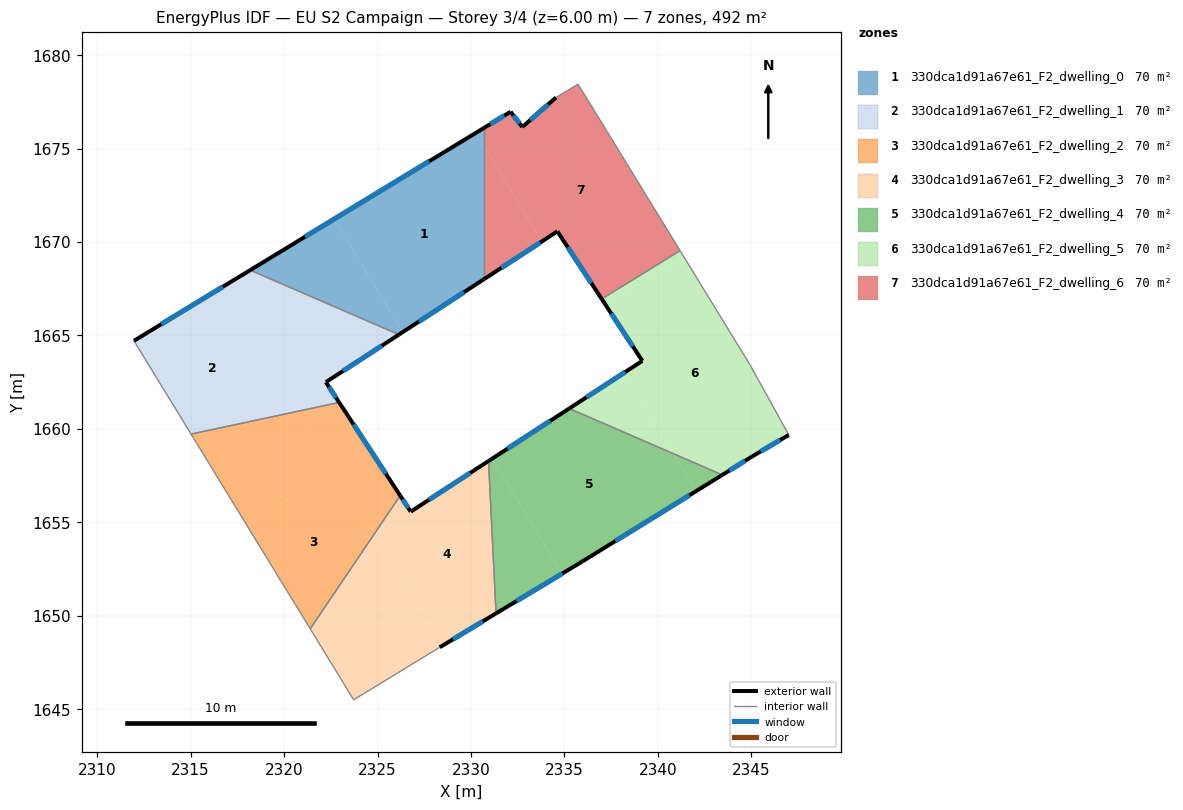
=== STOREY PLAN SPEC (per zone: floor XY polygon, exterior-wall plan segments, windows/doors) ===
zone 1: 330dca1d91a67e61_F2_dwelling_0  (70.3 m²)
  floor: (2330.24, 1675.83) (2330.70, 1675.08) (2330.70, 1668.02) (2326.36, 1665.19) (2322.67, 1671.22)
  floor: (2330.70, 1676.11) (2330.70, 1675.08) (2330.24, 1675.83)
  floor: (2322.67, 1671.22) (2326.36, 1665.19) (2326.14, 1665.05) (2318.19, 1668.50)
  exterior wall: (2326.14, 1665.05) – (2330.70, 1668.02)  [5.4 m]
    window: (2327.21, 1665.74) – (2329.63, 1667.32)  [4.6 m²]
  exterior wall: (2330.70, 1676.11) – (2318.18, 1668.50)  [14.6 m]
    window: (2327.76, 1674.32) – (2321.12, 1670.28)  [12.4 m²]
  interior walls: 2
zone 2: 330dca1d91a67e61_F2_dwelling_1  (70.3 m²)
  floor: (2316.53, 1667.49) (2320.56, 1660.91) (2315.02, 1659.72) (2311.97, 1664.71)
  floor: (2326.14, 1665.05) (2322.24, 1662.50) (2322.95, 1661.42) (2320.56, 1660.91) (2316.53, 1667.49) (2318.19, 1668.50)
  exterior wall: (2322.24, 1662.50) – (2326.14, 1665.05)  [4.7 m]
    window: (2323.15, 1663.10) – (2325.22, 1664.45)  [3.9 m²]
  exterior wall: (2322.95, 1661.42) – (2322.24, 1662.50)  [1.3 m]
    window: (2322.78, 1661.67) – (2322.40, 1662.25)  [1.1 m²]
  exterior wall: (2318.18, 1668.50) – (2311.97, 1664.71)  [7.3 m]
    window: (2316.72, 1667.61) – (2313.43, 1665.60)  [6.1 m²]
  interior walls: 3
zone 3: 330dca1d91a67e61_F2_dwelling_2  (70.3 m²)
  floor: (2322.95, 1661.42) (2324.59, 1658.92) (2322.54, 1657.67) (2320.56, 1660.91)
  floor: (2320.56, 1660.91) (2322.54, 1657.67) (2317.99, 1654.88) (2315.02, 1659.72)
  floor: (2324.59, 1658.92) (2326.21, 1656.43) (2324.84, 1654.40) (2322.76, 1657.80)
  floor: (2322.76, 1657.80) (2324.84, 1654.40) (2321.40, 1649.31) (2317.99, 1654.88)
  exterior wall: (2326.21, 1656.43) – (2322.95, 1661.42)  [6.0 m]
    window: (2325.45, 1657.60) – (2323.71, 1660.25)  [5.0 m²]
  interior walls: 3
zone 4: 330dca1d91a67e61_F2_dwelling_3  (70.3 m²)
  floor: (2330.94, 1658.28) (2331.34, 1650.13) (2328.50, 1648.42) (2324.84, 1654.40) (2326.21, 1656.43) (2326.77, 1655.58)
  floor: (2324.84, 1654.40) (2328.50, 1648.42) (2328.33, 1648.32) (2323.72, 1645.51) (2321.40, 1649.31)
  exterior wall: (2326.77, 1655.58) – (2326.21, 1656.43)  [1.0 m]
    window: (2326.64, 1655.78) – (2326.34, 1656.23)  [0.9 m²]
  exterior wall: (2330.94, 1658.28) – (2326.77, 1655.58)  [5.0 m]
    window: (2329.96, 1657.65) – (2327.75, 1656.21)  [4.2 m²]
  exterior wall: (2328.33, 1648.32) – (2331.34, 1650.13)  [3.5 m]
    window: (2329.04, 1648.74) – (2330.63, 1649.71)  [3.0 m²]
  interior walls: 4
zone 5: 330dca1d91a67e61_F2_dwelling_4  (70.3 m²)
  floor: (2340.82, 1658.68) (2342.05, 1656.68) (2335.98, 1652.92) (2334.88, 1652.26) (2331.12, 1658.41) (2335.26, 1661.09)
  floor: (2331.12, 1658.41) (2334.88, 1652.26) (2331.34, 1650.13) (2330.94, 1658.28)
  floor: (2343.44, 1657.54) (2342.05, 1656.68) (2340.82, 1658.68)
  exterior wall: (2335.26, 1661.09) – (2330.94, 1658.28)  [5.2 m]
    window: (2334.24, 1660.43) – (2331.95, 1658.94)  [4.3 m²]
  exterior wall: (2335.98, 1652.92) – (2343.45, 1657.54)  [8.8 m]
    window: (2337.73, 1654.01) – (2341.69, 1656.46)  [7.4 m²]
  exterior wall: (2331.34, 1650.13) – (2335.98, 1652.92)  [5.4 m]
    window: (2332.43, 1650.79) – (2334.89, 1652.27)  [4.6 m²]
  interior walls: 2
zone 6: 330dca1d91a67e61_F2_dwelling_5  (70.3 m²)
  floor: (2341.39, 1669.20) (2344.94, 1663.41) (2347.00, 1659.68) (2345.04, 1658.53) (2343.44, 1657.54) (2340.82, 1658.68) (2338.18, 1663.00) (2339.17, 1663.64) (2337.20, 1666.64)
  floor: (2341.18, 1669.54) (2341.39, 1669.20) (2337.20, 1666.64) (2336.99, 1666.95)
  floor: (2338.18, 1663.00) (2340.82, 1658.68) (2335.26, 1661.09)
  exterior wall: (2345.04, 1658.53) – (2347.00, 1659.68)  [2.3 m]
    window: (2345.50, 1658.80) – (2346.54, 1659.41)  [1.9 m²]
  exterior wall: (2343.45, 1657.54) – (2345.04, 1658.53)  [1.9 m]
    window: (2343.82, 1657.77) – (2344.66, 1658.29)  [1.6 m²]
  exterior wall: (2339.17, 1663.64) – (2335.26, 1661.09)  [4.7 m]
    window: (2338.25, 1663.04) – (2336.17, 1661.69)  [3.9 m²]
  exterior wall: (2336.99, 1666.95) – (2339.17, 1663.64)  [4.0 m]
    window: (2337.50, 1666.18) – (2338.66, 1664.42)  [3.3 m²]
  interior walls: 4
zone 7: 330dca1d91a67e61_F2_dwelling_6  (70.3 m²)
  floor: (2335.73, 1678.45) (2341.18, 1669.54) (2336.99, 1666.95) (2334.62, 1670.57) (2333.79, 1670.03) (2330.70, 1675.08) (2330.70, 1676.11) (2332.12, 1676.97) (2332.75, 1676.15) (2334.55, 1677.73)
  floor: (2330.70, 1675.08) (2333.79, 1670.03) (2330.70, 1668.02)
  exterior wall: (2334.62, 1670.57) – (2336.99, 1666.95)  [4.3 m]
    window: (2335.18, 1669.72) – (2336.43, 1667.80)  [3.6 m²]
  exterior wall: (2330.70, 1668.02) – (2334.62, 1670.57)  [4.7 m]
    window: (2331.62, 1668.62) – (2333.70, 1669.97)  [3.9 m²]
  exterior wall: (2332.12, 1676.97) – (2330.70, 1676.11)  [1.7 m]
    window: (2331.79, 1676.77) – (2331.03, 1676.31)  [1.4 m²]
  exterior wall: (2332.75, 1676.15) – (2332.12, 1676.97)  [1.0 m]
    window: (2332.60, 1676.35) – (2332.27, 1676.78)  [0.9 m²]
  exterior wall: (2334.55, 1677.73) – (2332.75, 1676.15)  [2.4 m]
    window: (2334.12, 1677.36) – (2333.17, 1676.52)  [2.0 m²]
  interior walls: 4

=== DERIVED (storey summary) ===
Building: EU S2 Campaign
Storey: 3 of 4  (floor level z = 6.00 m)
Storey gross floor area: 492.1 m²
Zones on this storey: 7
  - 330dca1d91a67e61_F2_dwelling_0: floor 70.3 m²; exterior wall 20.1 m (60.3 m²); 2 window(s) 17.0 m²; WWR 28.1%
  - 330dca1d91a67e61_F2_dwelling_1: floor 70.3 m²; exterior wall 13.2 m (39.7 m²); 3 window(s) 11.2 m²; WWR 28.1%
  - 330dca1d91a67e61_F2_dwelling_2: floor 70.3 m²; exterior wall 6.0 m (17.9 m²); 1 window(s) 5.0 m²; WWR 28.1%
  - 330dca1d91a67e61_F2_dwelling_3: floor 70.3 m²; exterior wall 9.5 m (28.5 m²); 3 window(s) 8.0 m²; WWR 28.1%
  - 330dca1d91a67e61_F2_dwelling_4: floor 70.3 m²; exterior wall 19.3 m (58.0 m²); 3 window(s) 16.3 m²; WWR 28.1%
  - 330dca1d91a67e61_F2_dwelling_5: floor 70.3 m²; exterior wall 12.8 m (38.3 m²); 4 window(s) 10.8 m²; WWR 28.1%
  - 330dca1d91a67e61_F2_dwelling_6: floor 70.3 m²; exterior wall 14.1 m (42.3 m²); 5 window(s) 11.9 m²; WWR 28.1%
Zone adjacency (shared interzone walls):
  - 330dca1d91a67e61_F2_dwelling_0 ↔ 330dca1d91a67e61_F2_dwelling_1
  - 330dca1d91a67e61_F2_dwelling_0 ↔ 330dca1d91a67e61_F2_dwelling_6
  - 330dca1d91a67e61_F2_dwelling_1 ↔ 330dca1d91a67e61_F2_dwelling_2
  - 330dca1d91a67e61_F2_dwelling_2 ↔ 330dca1d91a67e61_F2_dwelling_3
  - 330dca1d91a67e61_F2_dwelling_3 ↔ 330dca1d91a67e61_F2_dwelling_4
  - 330dca1d91a67e61_F2_dwelling_4 ↔ 330dca1d91a67e61_F2_dwelling_5
  - 330dca1d91a67e61_F2_dwelling_5 ↔ 330dca1d91a67e61_F2_dwelling_6